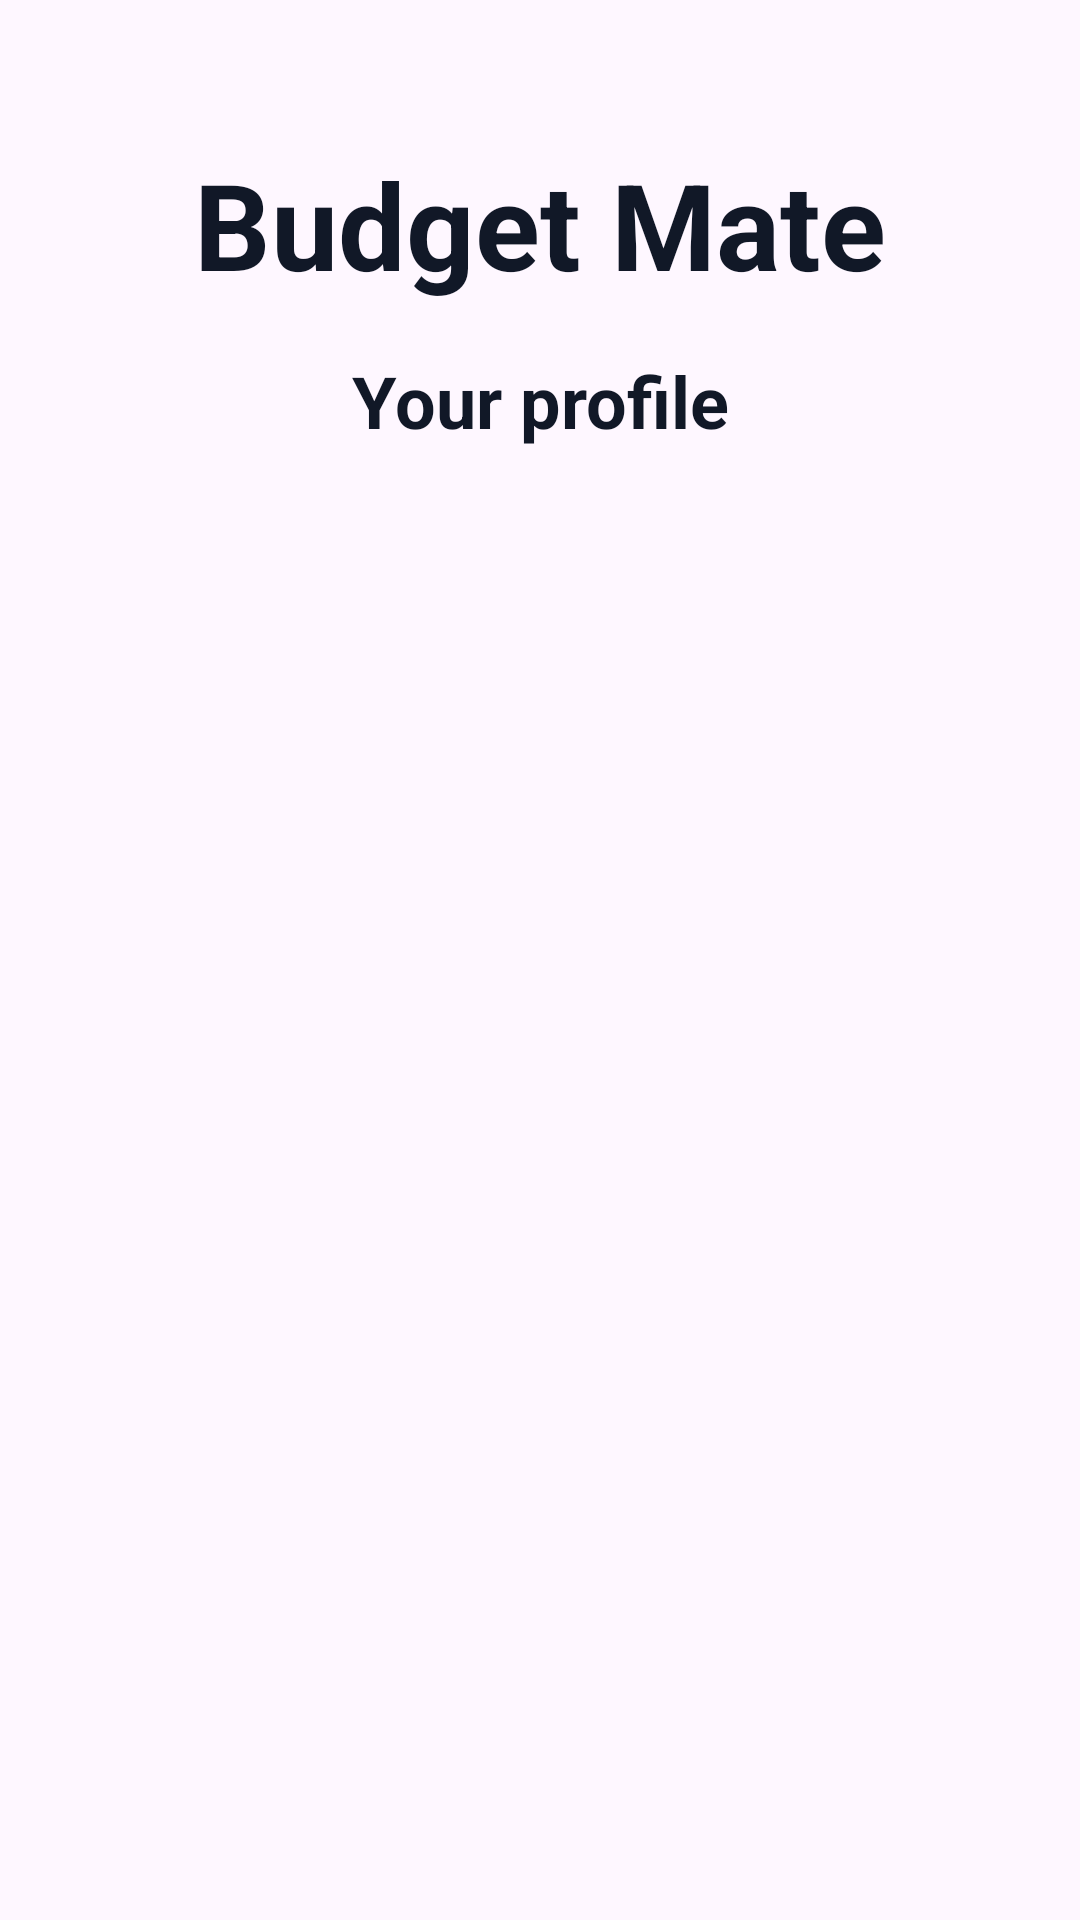

The Android layout XML behind this screen, and the referenced resources:
<!-- AndroidManifest.xml: application theme Theme.BudgetMate -->
<!-- res/layout/activity_user_profile.xml -->
<?xml version="1.0" encoding="utf-8"?>
<androidx.constraintlayout.widget.ConstraintLayout xmlns:android="http://schemas.android.com/apk/res/android"
    xmlns:app="http://schemas.android.com/apk/res-auto"
    xmlns:tools="http://schemas.android.com/tools"
    android:id="@+id/main"
    android:layout_width="match_parent"
    android:layout_height="match_parent"
    android:background="@drawable/activity_background"
    tools:context=".activities.UserProfileActivity">

    <TextView
        android:id="@+id/appTitle"
        android:layout_width="wrap_content"
        android:layout_height="wrap_content"
        android:layout_marginTop="48dp"
        android:text="@string/app_name"
        android:textColor="@color/title_color"
        android:textSize="40sp"
        android:textStyle="bold"
        app:layout_constraintEnd_toEndOf="parent"
        app:layout_constraintStart_toStartOf="parent"
        app:layout_constraintTop_toTopOf="parent" />

    <TextView
        android:id="@+id/activityTitle"
        android:layout_width="wrap_content"
        android:layout_height="wrap_content"
        android:layout_marginTop="16dp"
        android:text="@string/user_profile_title"
        android:textColor="@color/title_color"
        android:textSize="24sp"
        android:textStyle="bold"
        app:layout_constraintEnd_toEndOf="parent"
        app:layout_constraintStart_toStartOf="parent"
        app:layout_constraintTop_toBottomOf="@id/appTitle" />

    <Spinner
        android:id="@+id/localeSwitch"
        android:layout_width="wrap_content"
        android:layout_height="wrap_content"
        android:layout_marginTop="16dp"
        android:layout_marginEnd="16dp"
        android:background="@drawable/bg_locale_switch"
        android:minHeight="48dp"
        android:spinnerMode="dialog"
        app:layout_constraintBottom_toBottomOf="@id/formWrapper"
        app:layout_constraintEnd_toEndOf="parent"
        app:layout_constraintHorizontal_bias="0.5"
        app:layout_constraintStart_toStartOf="parent"
        app:layout_constraintTop_toBottomOf="@id/activityTitle"
        app:layout_constraintVertical_bias="0.0" />

    <ScrollView
        android:id="@+id/formWrapper"
        android:layout_width="0dp"
        android:layout_height="0dp"
        android:layout_marginStart="8dp"
        android:layout_marginTop="8dp"
        android:layout_marginEnd="8dp"
        android:layout_marginBottom="8dp"
        android:fillViewport="true"
        android:overScrollMode="ifContentScrolls"
        android:visibility="gone"
        app:layout_constraintBottom_toBottomOf="parent"
        app:layout_constraintEnd_toEndOf="parent"
        app:layout_constraintStart_toStartOf="parent"
        app:layout_constraintTop_toBottomOf="@id/localeSwitch">

        <LinearLayout
            android:id="@+id/form"
            android:layout_width="match_parent"
            android:layout_height="wrap_content"
            android:gravity="center_vertical"
            android:orientation="vertical">


            <TextView
                android:id="@+id/tvFullName"
                android:layout_width="match_parent"
                android:layout_height="wrap_content"
                android:layout_marginLeft="48dp"
                android:layout_marginTop="8dp"
                android:layout_marginRight="48dp"
                android:layout_marginBottom="8dp"
                app:drawableStartCompact="@drawable/ic_user_profile_tiny_blue"
                android:drawablePadding="16dp"
                app:drawableTint="@null"
                android:gravity="center_vertical"
                android:textColor="@color/black"
                android:textSize="16sp"
                android:textStyle="bold"
                tools:drawableTint="@color/blue" />

            <TextView
                android:id="@+id/tvEmail"
                android:layout_width="match_parent"
                android:layout_height="wrap_content"
                android:layout_marginLeft="48dp"
                android:layout_marginTop="8dp"
                android:layout_marginRight="48dp"
                android:layout_marginBottom="8dp"
                app:drawableStartCompact="@drawable/ic_email_tiny"
                android:drawablePadding="16dp"
                app:drawableTint="@null"
                android:gravity="center_vertical"
                android:textColor="@color/black"
                android:textSize="16sp"
                android:textStyle="bold"
                tools:textColor="@color/black" />

            <TextView
                android:id="@+id/tvHomeCurrency"
                android:layout_width="match_parent"
                android:layout_height="wrap_content"
                android:layout_marginLeft="48dp"
                android:layout_marginTop="8dp"
                android:layout_marginRight="48dp"
                android:layout_marginBottom="8dp"
                app:drawableStartCompact="@drawable/euro_coin"
                android:drawablePadding="16dp"
                app:drawableTint="@null"
                android:gravity="center_vertical"
                android:textColor="@color/black"
                android:textSize="16sp"
                android:textStyle="bold"
                tools:drawableTint="@null" />

            <Button
                android:id="@+id/btnLogOut"
                android:layout_width="match_parent"
                android:layout_height="48dp"
                android:layout_margin="8dp"
                android:background="@drawable/bg_button"
                android:backgroundTint="@null"
                android:text="@string/btn_log_out"
                android:textAllCaps="false"
                android:textColor="@color/white"
                android:textSize="14sp"
                android:textStyle="bold"
                app:backgroundTint="@null" />

            <Button
                android:id="@+id/btnDeleteAccount"
                android:layout_width="match_parent"
                android:layout_height="48dp"
                android:layout_margin="8dp"
                android:background="@drawable/bg_red_button"
                android:backgroundTint="@null"
                android:text="@string/btn_delete_account"
                android:textAllCaps="false"
                android:textColor="@color/white"
                android:textSize="14sp"
                android:textStyle="bold"
                app:backgroundTint="@null" />
        </LinearLayout>

    </ScrollView>

    <ProgressBar
        android:id="@+id/progressBar"
        style="?android:attr/progressBarStyle"
        android:layout_width="match_parent"
        android:layout_height="80dp"
        android:indeterminateTint="@color/tomato"
        android:visibility="gone"
        app:layout_constraintBottom_toBottomOf="parent"
        app:layout_constraintEnd_toEndOf="parent"
        app:layout_constraintStart_toStartOf="parent"
        app:layout_constraintTop_toBottomOf="@id/activityTitle" />


    
    <View
        android:id="@+id/blocker"
        android:layout_width="0dp"
        android:layout_height="0dp"
        android:background="@android:color/transparent"
        android:clickable="true"
        android:focusable="true"
        android:visibility="gone"
        app:layout_constraintBottom_toBottomOf="parent"
        app:layout_constraintEnd_toEndOf="parent"
        app:layout_constraintStart_toStartOf="parent"
        app:layout_constraintTop_toTopOf="parent" />

</androidx.constraintlayout.widget.ConstraintLayout>
<!-- resources referenced by this layout -->
<resources>
  <color name="black">#131313</color>
  <color name="blue">#4269A7</color>
  <color name="title_color">#111827</color>
  <color name="tomato">#FF6347</color>
  <color name="white">#FEFEFE</color>
  <!-- drawable activity_background (drawable) -->
  <?xml version="1.0" encoding="utf-8"?>
  <layer-list xmlns:android="http://schemas.android.com/apk/res/android">
      
      
      <item 
          android:drawable="@drawable/activity_background_image"
          android:gravity="fill" />
  
      
      <item>
          <shape android:shape="rectangle">
              <solid android:color="@color/overlay_color" />
          </shape>
      </item>
  </layer-list>
  <!-- drawable bg_button (drawable) -->
  <?xml version="1.0" encoding="utf-8"?>
  <selector xmlns:android="http://schemas.android.com/apk/res/android">
      <item android:state_pressed="true">
  
          <shape android:shape="rectangle">
  
              <solid android:color="@color/lighter_blue" />
  
              <corners android:radius="1000dp" />
  
          </shape>
  
      </item>
  
      
      <item>
  
          <shape android:shape="rectangle">
  
              <solid android:color="@color/blue" />
  
              <corners android:radius="1000dp" />
  
          </shape>
  
      </item>
  </selector>
  <!-- drawable bg_locale_switch (drawable) -->
  <shape xmlns:android="http://schemas.android.com/apk/res/android"
      android:shape="rectangle">
  
      <solid android:color="@color/language_background" />
  
      <stroke
          android:width="1dp"
          android:color="@color/language_border" />
  
      <corners android:radius="14dp" />
  
      <padding
          android:left="12dp"
          android:top="8dp"
          android:right="12dp"
          android:bottom="8dp" />
  
  </shape>
  <!-- drawable bg_red_button (drawable) -->
  <?xml version="1.0" encoding="utf-8"?>
  <selector xmlns:android="http://schemas.android.com/apk/res/android">
      <item android:state_pressed="true">
  
          <shape android:shape="rectangle">
  
              <solid android:color="@color/tomato" />
  
              <corners android:radius="1000dp" />
  
          </shape>
  
      </item>
  
      
      <item>
  
          <shape android:shape="rectangle">
  
              <solid android:color="@color/red" />
  
              <corners android:radius="1000dp" />
  
          </shape>
  
      </item>
  </selector>
  <string name="app_name">Budget Mate</string>
  <string name="btn_delete_account">Delete your account</string>
  <string name="btn_log_out">Log out</string>
  <string name="user_profile_title">Your profile</string>
  <style name="Theme.BudgetMate" parent="Base.Theme.BudgetMate" />
  <color name="overlay_color">#8CD7E3ED</color>
  <color name="lighter_blue">#7f9dcc</color>
  <color name="language_background">#EAF2FB</color>
  <color name="language_border">#7598C5</color>
  <color name="red">#DC2626</color>
  <style name="Base.Theme.BudgetMate" parent="Theme.Material3.DayNight.NoActionBar">
  
          <item name="materialAlertDialogTheme">
              @style/CustomAlertDialogTheme
          </item>
  
      </style>
  <style name="Widget.BudgetMate.AlertDialog" parent="MaterialAlertDialog.Material3">
  
          
          <item name="backgroundTint">@color/white</item>
      </style>
  <style name="RedDialogButton" parent="Widget.Material3.Button">
  
          <item name="backgroundTint">@color/red</item>
          <item name="android:textColor">@color/white</item>
          <item name="cornerRadius">10dp</item>
          <item name="android:minHeight">44dp</item>
  
          
          <item name="android:layout_marginStart">12dp</item>
      </style>
  <style name="GrayDialogButton" parent="Widget.Material3.Button">
  
          <item name="backgroundTint">@color/gray</item>
          <item name="android:textColor">@color/white</item>
          <item name="cornerRadius">10dp</item>
          <item name="android:minHeight">44dp</item>
      </style>
  <color name="gray">#878787</color>
</resources>
